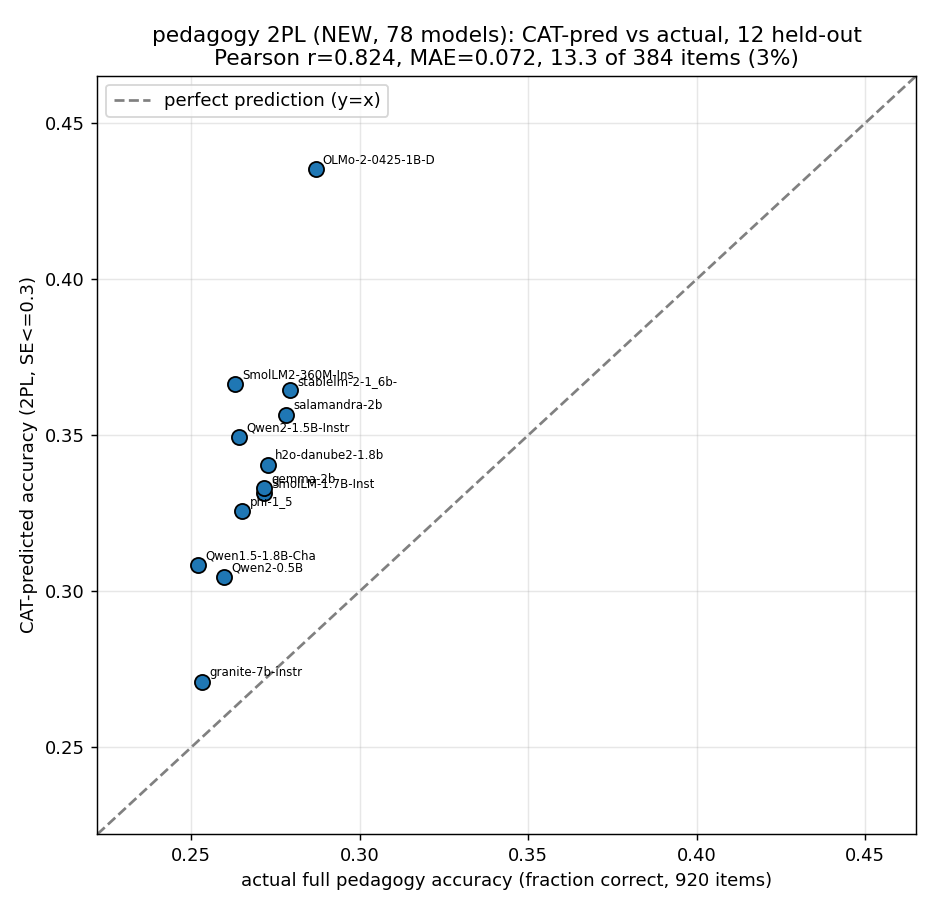

Values plotted in this chart, from the file beside it:
model, actual_full, diagnostic_pred, calibrated_pred, n_items
BSC-LT/salamandra-2b, 0.2783, 0.3566, 0.2741, 16
HuggingFaceTB/SmolLM-1.7B-Instruct, 0.2717, 0.3315, 0.268, 14
HuggingFaceTB/SmolLM2-360M-Instruct, 0.263, 0.3663, 0.2764, 16
Qwen/Qwen1.5-1.8B-Chat, 0.2522, 0.3084, 0.2624, 12
Qwen/Qwen2-0.5B, 0.2598, 0.3046, 0.2614, 11
Qwen/Qwen2-1.5B-Instruct, 0.2641, 0.3495, 0.2724, 15
allenai/OLMo-2-0425-1B-DPO, 0.287, 0.4353, 0.2932, 8
google/gemma-2b, 0.2717, 0.333, 0.2684, 15
h2oai/h2o-danube2-1.8b-chat, 0.2728, 0.3406, 0.2702, 15
ibm-granite/granite-7b-instruct, 0.2533, 0.271, 0.2533, 8
microsoft/phi-1_5, 0.2652, 0.3256, 0.2666, 14
stabilityai/stablelm-2-1_6b-chat, 0.2793, 0.3645, 0.276, 16
